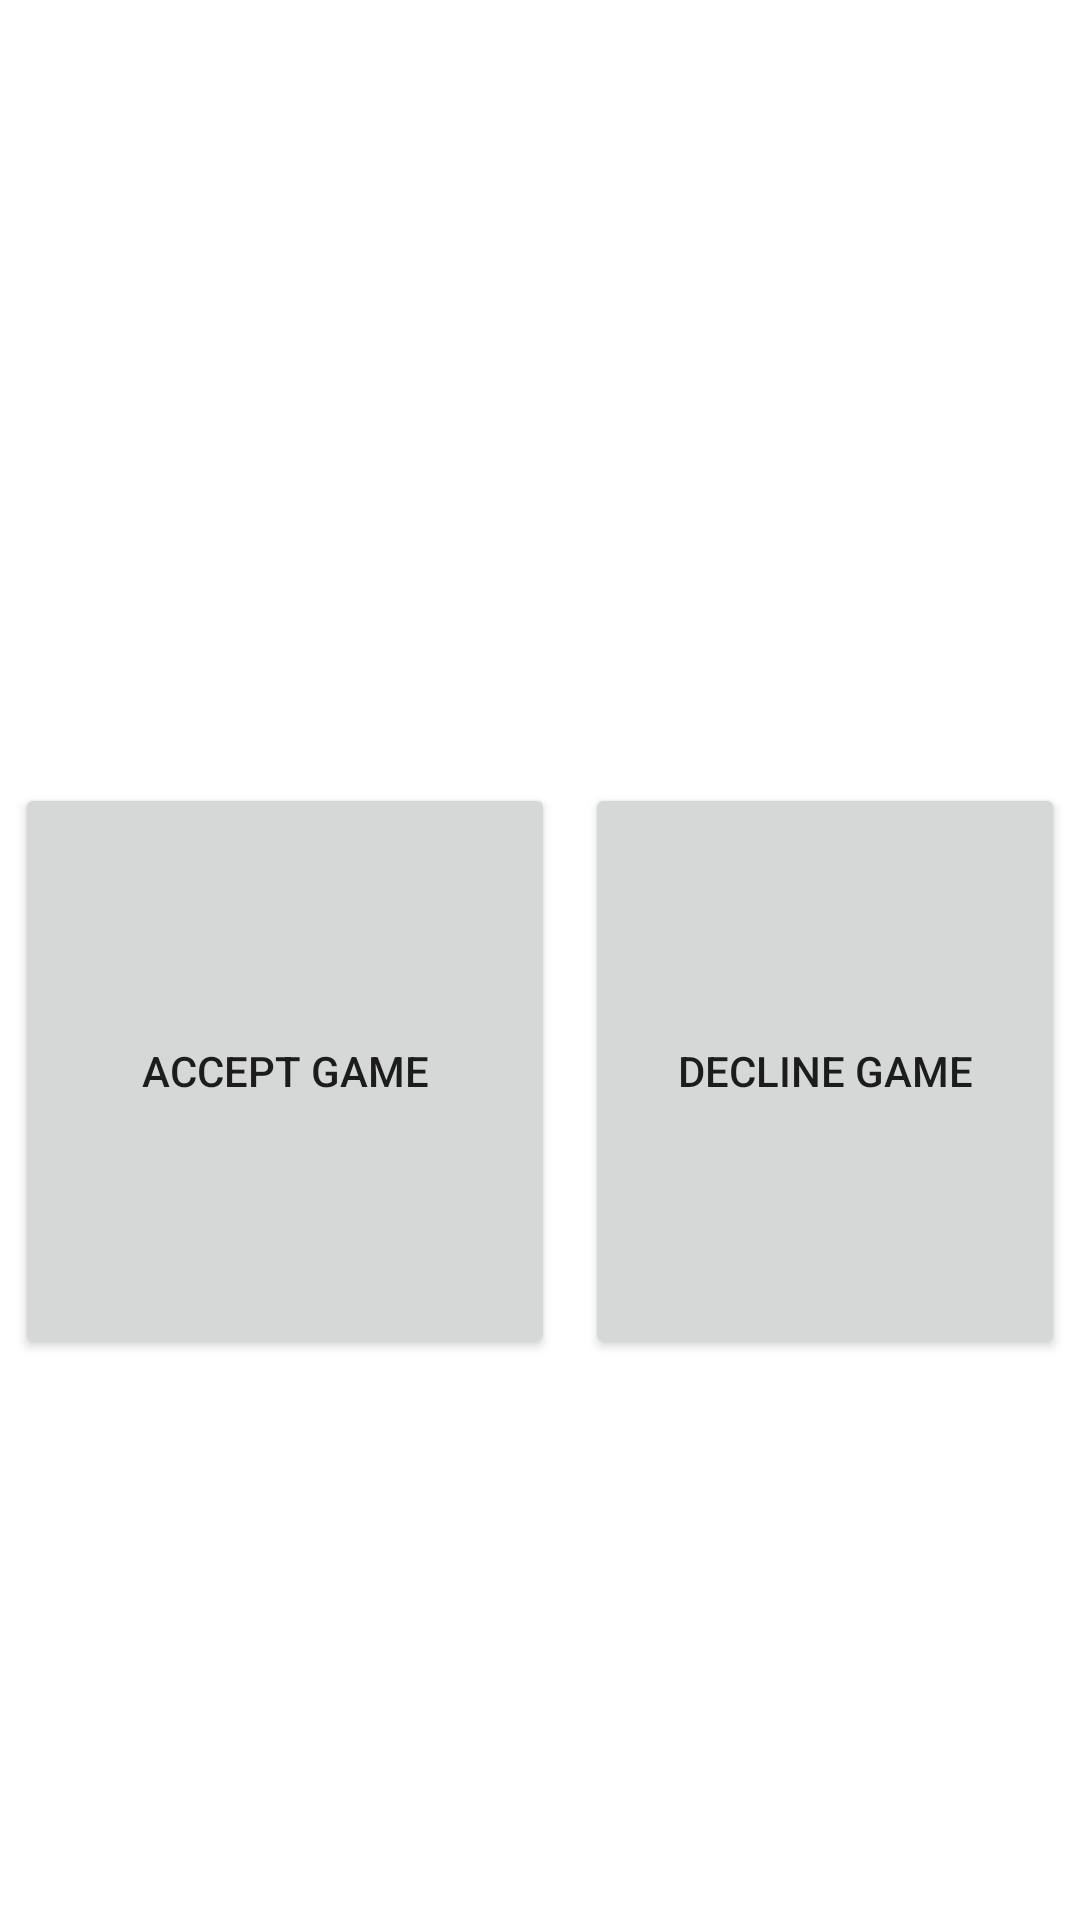

Here is an Android app screen rendered from its layout file. Give the layout XML and the strings, colors and styles it references.
<!-- AndroidManifest.xml: application theme AppTheme -->
<!-- res/layout/request_game_dialog.xml -->
<?xml version="1.0" encoding="utf-8"?>
<androidx.constraintlayout.widget.ConstraintLayout xmlns:android="http://schemas.android.com/apk/res/android"
    xmlns:app="http://schemas.android.com/apk/res-auto"
    xmlns:tools="http://schemas.android.com/tools"
    android:id="@+id/request_game_dialog"
    android:layout_width="match_parent"
    android:layout_height="220dp"
    android:background="#FFFFFF"
    android:clickable="true"
    android:clipChildren="true"
    android:clipToPadding="true"
    android:elevation="50dp"
    android:focusable="true">

    <androidx.appcompat.widget.AppCompatTextView
        android:id="@+id/online_player_msg_text"
        android:layout_width="0dp"
        android:layout_height="0dp"
        android:gravity="center"
        android:textColor="#333"
        app:layout_constraintEnd_toEndOf="parent"
        app:layout_constraintHeight_percent="0.4"
        app:layout_constraintStart_toStartOf="parent"
        app:layout_constraintTop_toTopOf="parent"
        app:layout_constraintBottom_toTopOf="@+id/accept_online_game_button"
        tools:text="test test test" />

    <androidx.appcompat.widget.AppCompatButton
        android:id="@+id/accept_online_game_button"
        android:layout_width="0dp"
        android:layout_height="0dp"
        android:layout_margin="5dp"
        android:text="accept game"
        app:layout_constraintEnd_toStartOf="@+id/decline_online_game_button"
        app:layout_constraintHeight_percent="0.3"
        app:layout_constraintStart_toStartOf="parent"
        app:layout_constraintTop_toBottomOf="@+id/online_player_msg_text"
        app:layout_constraintWidth_percent="0.5" />

    <androidx.appcompat.widget.AppCompatButton
        android:id="@+id/decline_online_game_button"
        android:layout_width="0dp"
        android:layout_height="0dp"
        android:layout_margin="5dp"
        android:text="decline game"
        app:layout_constraintEnd_toEndOf="parent"
        app:layout_constraintHeight_percent="0.3"
        app:layout_constraintStart_toEndOf="@+id/accept_online_game_button"
        app:layout_constraintTop_toBottomOf="@+id/online_player_msg_text" />

</androidx.constraintlayout.widget.ConstraintLayout>
<!-- resources referenced by this layout -->
<resources>
  <style name="AppTheme" parent="Theme.AppCompat.Light.DarkActionBar">
          
          <item name="colorPrimary">@color/colorPrimary</item>
          <item name="colorPrimaryDark">@color/colorPrimaryDark</item>
          <item name="colorAccent">@color/colorAccent</item>
          <item name="android:windowContentTransitions">true</item>
  
      </style>
  <color name="colorPrimary">#008577</color>
  <color name="colorPrimaryDark">#00574B</color>
  <color name="colorAccent">#FFFFFF</color>
</resources>
